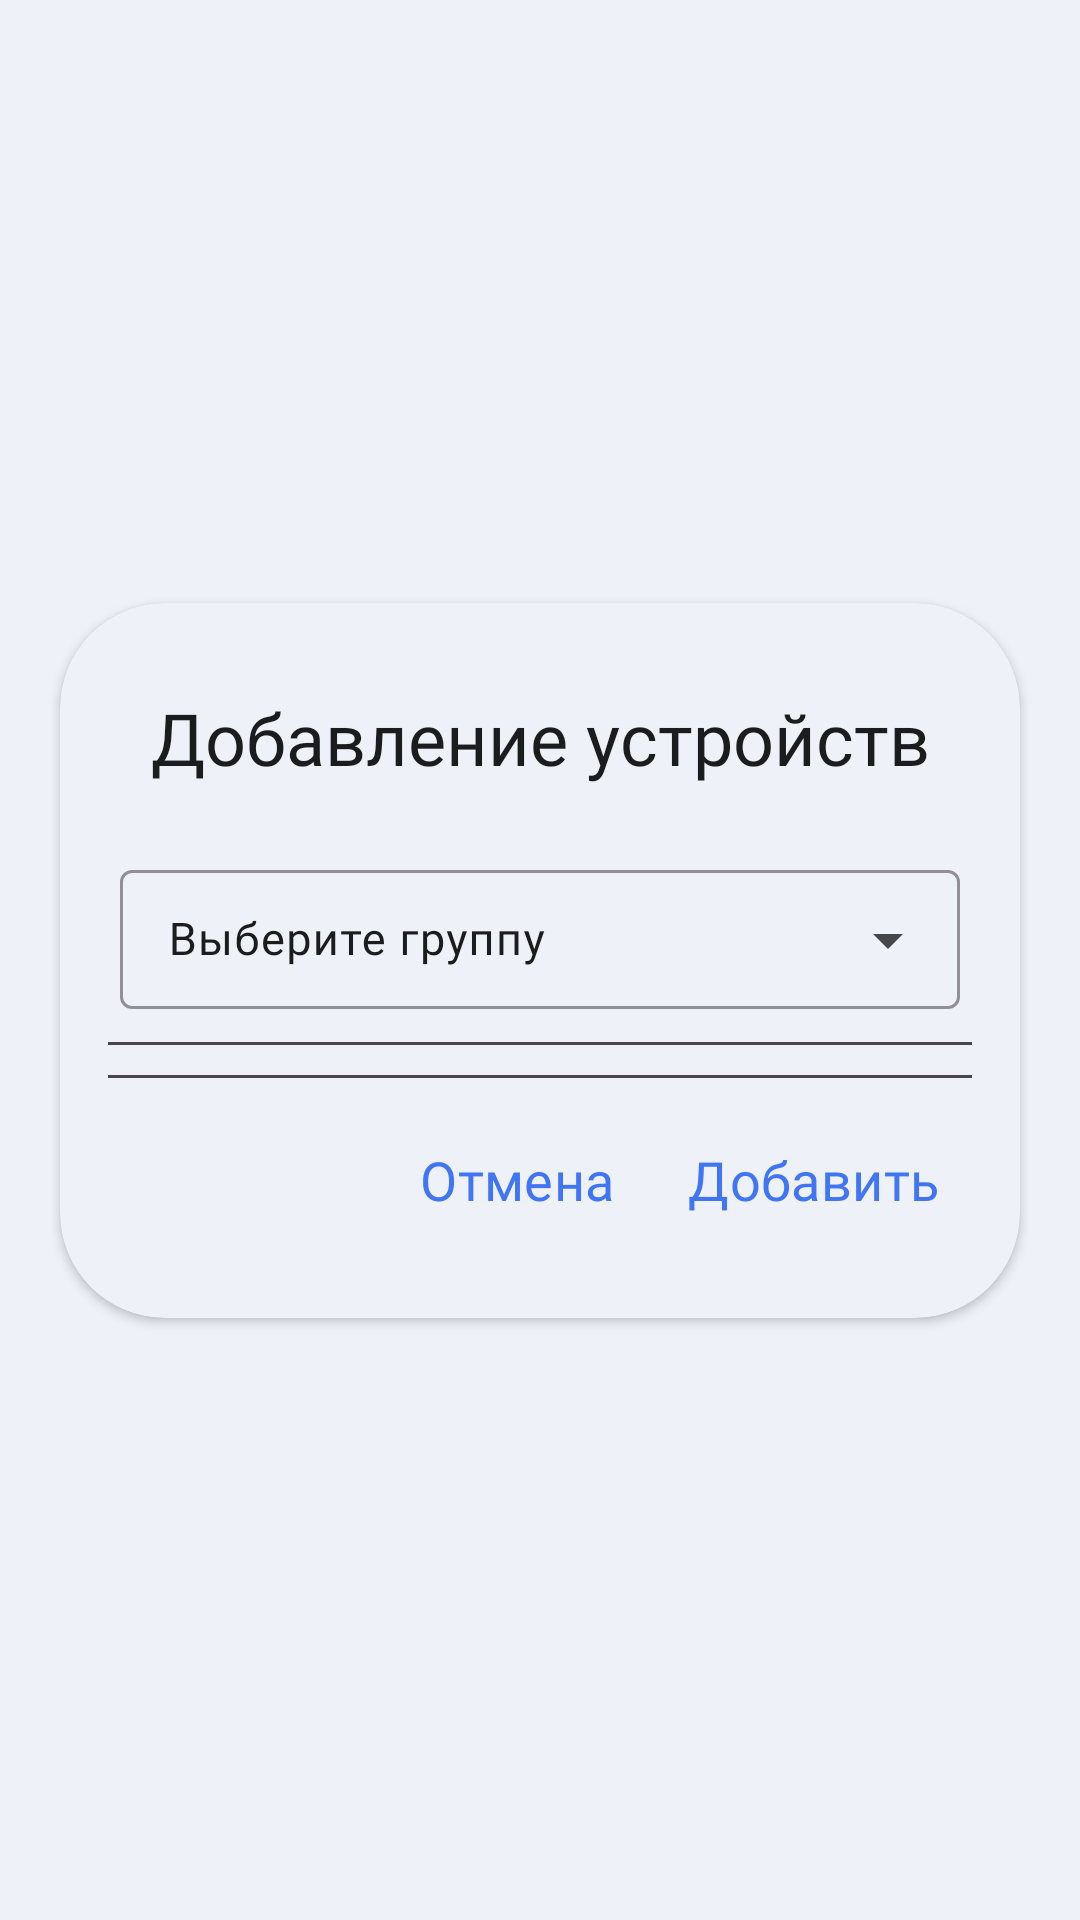

Android layout source for this screen:
<!-- AndroidManifest.xml: application theme Theme.DomovoyHA -->
<!-- res/layout/dialog_add_state.xml -->
<?xml version="1.0" encoding="utf-8"?>
<androidx.constraintlayout.widget.ConstraintLayout xmlns:android="http://schemas.android.com/apk/res/android"
    xmlns:app="http://schemas.android.com/apk/res-auto"
    android:layout_width="match_parent"
    android:layout_height="match_parent">

    <androidx.cardview.widget.CardView
        android:layout_width="match_parent"
        android:layout_height="wrap_content"
        android:layout_margin="20dp"
        android:backgroundTint="@color/main_light_gray"
        app:cardCornerRadius="35dp"
        app:layout_constraintBottom_toBottomOf="parent"
        app:layout_constraintEnd_toEndOf="parent"
        app:layout_constraintHorizontal_bias="0.5"
        app:layout_constraintStart_toStartOf="parent"
        app:layout_constraintTop_toTopOf="parent"
        app:layout_constraintVertical_bias="0.5">

        <LinearLayout
            android:layout_width="match_parent"
            android:layout_height="match_parent"
            android:layout_marginTop="20dp"
            android:layout_marginBottom="20dp"
            android:orientation="vertical">

            <TextView
                android:id="@+id/dialogTittle"
                android:layout_width="match_parent"
                android:layout_height="50dp"
                android:layout_gravity="center"
                android:layout_marginStart="10dp"
                android:layout_marginEnd="10dp"
                android:fontFamily="@font/montserrat_medium"
                android:gravity="center"
                android:text="@string/dialog_add_group_label"
                android:textColor="@color/font_black"
                android:textSize="24sp" />

            <com.google.android.material.textfield.TextInputLayout
                android:id="@+id/dropDownTextField"
                style="@style/Widget.Material3.TextInputLayout.OutlinedBox.Dense.ExposedDropdownMenu"
                android:layout_width="match_parent"
                android:layout_height="wrap_content"
                android:layout_marginStart="20dp"
                android:layout_marginTop="10dp"
                android:layout_marginEnd="20dp"
                android:layout_marginBottom="10dp"
                android:textColorHint="@color/font_black"
                app:hintTextColor="@color/font_black"
                app:hintTextAppearance="@style/TextAppearance.AppCompat.Medium">

                <com.google.android.material.textfield.MaterialAutoCompleteTextView
                    android:id="@+id/groupDropDownList"
                    android:layout_width="match_parent"
                    android:layout_height="wrap_content"
                    android:fontFamily="@font/montserrat_regular"
                    android:hint="@string/dialog_set_group_hint"
                    android:inputType="none"
                    android:textColor="@color/font_black"
                    android:textSize="15sp"
                    app:simpleItemLayout="@layout/simple_item_layout"/>
            </com.google.android.material.textfield.TextInputLayout>

            <com.google.android.material.divider.MaterialDivider
                android:layout_width="match_parent"
                android:layout_height="wrap_content"
                app:dividerInsetEnd="16dp"
                app:dividerInsetStart="16dp" />

            <androidx.recyclerview.widget.RecyclerView
                android:id="@+id/stateAddingDialogRecycler"
                android:layout_width="match_parent"
                android:layout_height="wrap_content"
                android:layout_gravity="center"
                android:layout_marginStart="20dp"
                android:layout_marginTop="5dp"
                android:layout_marginEnd="20dp"
                android:layout_marginBottom="5dp"
                android:layout_weight="1" />

            <com.google.android.material.divider.MaterialDivider
                android:layout_width="match_parent"
                android:layout_height="wrap_content"
                app:dividerInsetEnd="16dp"
                app:dividerInsetStart="16dp" />

            <LinearLayout
                android:id="@+id/linearLayout2"
                android:layout_width="wrap_content"
                android:layout_height="50dp"
                android:layout_gravity="end"
                android:layout_marginTop="10dp"
                android:layout_marginEnd="15dp"
                android:orientation="horizontal">

                <Button
                    android:id="@+id/negative"
                    style="@style/Widget.Material3.Button.TextButton"
                    android:layout_width="wrap_content"
                    android:layout_height="wrap_content"
                    android:fontFamily="@font/montserrat_medium"
                    android:text="@string/dialog_cancel"
                    android:textColor="@color/main_blue"
                    android:textSize="18sp" />

                <Button
                    android:id="@+id/positive"
                    style="@style/Widget.Material3.Button.TextButton"
                    android:layout_width="wrap_content"
                    android:layout_height="wrap_content"
                    android:fontFamily="@font/montserrat_medium"
                    android:text="@string/dialog_positive_add"
                    android:textColor="@color/main_blue"
                    android:textSize="18sp" />
            </LinearLayout>
        </LinearLayout>
    </androidx.cardview.widget.CardView>

</androidx.constraintlayout.widget.ConstraintLayout>
<!-- res/layout/simple_item_layout.xml (included above) -->
<?xml version="1.0" encoding="utf-8"?>
<TextView xmlns:android="http://schemas.android.com/apk/res/android"
    android:layout_width="match_parent"
    android:layout_height="wrap_content"
    android:paddingBottom="13dp"
    android:paddingTop="13dp"
    android:paddingLeft="16dp"
    android:paddingRight="16dp"
    android:ellipsize="end"
    android:maxLines="1"
    android:textColor="@color/font_black"
    android:fontFamily="@font/montserrat_regular"
    android:textAppearance="?attr/textAppearanceBodyLarge"/>
<!-- resources referenced by this layout -->
<resources>
  <color name="font_black">#1B1C1D</color>
  <color name="main_blue">#4075f5</color>
  <color name="main_light_gray">#EFF1F9</color>
  <string name="dialog_add_group_label">Добавление устройств</string>
  <string name="dialog_cancel">Отмена</string>
  <string name="dialog_positive_add">Добавить</string>
  <string name="dialog_set_group_hint">Выберите группу</string>
  <style name="Theme.DomovoyHA" parent="Theme.Material3.Dark.NoActionBar">
          
          <item name="colorPrimary">@color/main_blue</item>
          <item name="colorPrimaryVariant">@color/background_blue</item>
          <item name="colorOnPrimary">@color/font_black</item>
          
          <item name="colorSecondary">#4FC3F7</item>
          <item name="colorSecondaryVariant">#1976D2</item>
          <item name="colorOnSecondary">@color/black</item>
          
          <item name="android:statusBarColor">@color/main_light_gray</item>
          
          <item name="android:windowBackground">@color/main_light_gray</item>
          <item name="android:windowLightStatusBar">true</item>
          <item name="colorSurface">@color/main_light_gray</item>
          <item name="colorOnSurface">@color/font_black</item>
          <item name="colorOnSurfaceVariant">@color/font_gray</item>
          <item name="colorSurfaceVariant">@color/main_light_gray</item>
          <item name="colorSecondaryContainer">@color/background_blue</item>
      </style>
  <color name="background_blue">#A2B0DB</color>
  <color name="black">#FF000000</color>
  <color name="font_gray">#45474A</color>
</resources>
